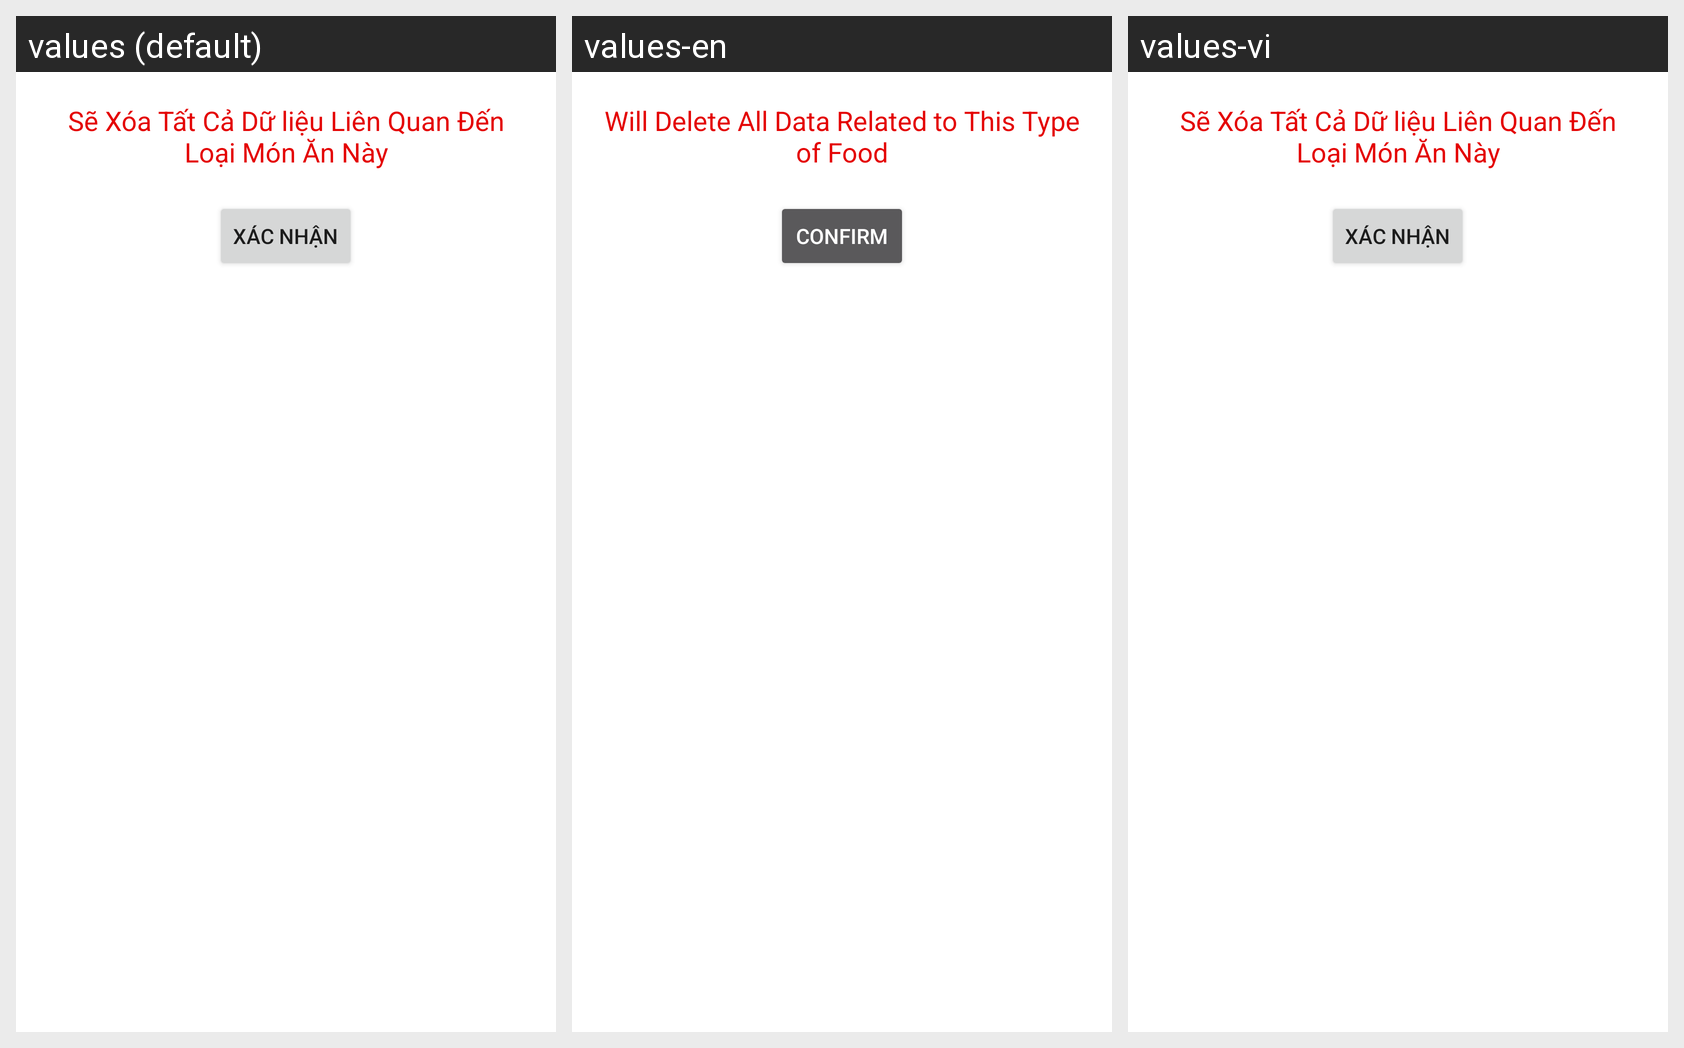

Locale-by-locale string values for the Android screen shown in this grid:
Android screen res/layout/layout_xacnhanxoaloaimonan.xml rendered under 3 locales, left to right: values (default), values-en, values-vi. Device: Nexus 5 (rendered at 1080×1920; each locale shown at half size, 540×960, under a caption strip naming it); theme AppTheme.
Strings drawn on this screen, with the default value and each locale's value (text and hints the layout hard-codes, and strings that could not be matched under every locale, appear in the picture but are not listed):

thongbaoxoaloai
  values: Sẽ Xóa Tất Cả Dữ liệu Liên Quan Đến Loại Món Ăn Này
  values-en: Will Delete All Data Related to This Type of Food
  values-vi: Sẽ Xóa Tất Cả Dữ liệu Liên Quan Đến Loại Món Ăn Này

xacnhan
  values: Xác Nhận
  values-en: Confirm
  values-vi: Xác Nhận
